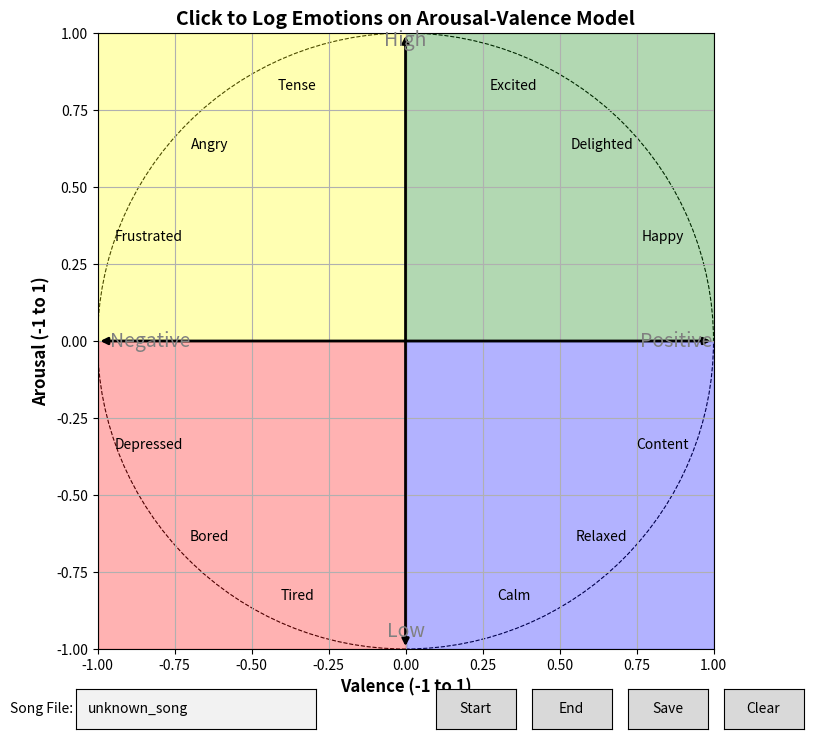

Reproduce this figure in Python.
import matplotlib.pyplot as plt
from matplotlib.backend_bases import MouseButton
from matplotlib.widgets import Button, TextBox
import pandas as pd
from datetime import datetime
import time
import numpy as np
import os

# Set the download path to your computer here
download_path = ""

# List to store emotions (time, valence, arousal)
emotions = []
start_time = None
logging_enabled = False
song_filename = "unknown_song"
scatters = [] 

def update_filename(text):
    """Update the song filename from the input box."""
    global song_filename
    song_filename = text
    print(f"Song filename updated to: {song_filename}")

def start_logging(event):
    """Start the timer and enable logging."""
    global start_time, logging_enabled
    if not logging_enabled:
        start_time = time.time()  # Record the start time
        logging_enabled = True
        print("Logging started! Timer is running...")
    else:
        print("Logging is already running.")

def end_logging(event):
    """Stop the timer and disable logging."""
    global start_time, logging_enabled
    if logging_enabled:
        end_time = time.time()  # Record the end time
        elapsed_time = end_time - start_time
        logging_enabled = False
        print(f"Logging ended. Total time elapsed: {elapsed_time:.2f} seconds.")
    else:
        print("Logging is not running.")
        
def determine_quadrant_color(x, y):
    """Determine the quadrant color based on valence (x) and arousal (y) values."""
    if x >= 0 and y >= 0:
        return "Green"
    elif x < 0 and y >= 0:
        return "Yellow"
    elif x < 0 and y < 0:
        return "Red"
    elif x >= 0 and y < 0:
        return "Blue"
    return "Unknown"  # Default case

def onclick(event):
    """Handles clicks to log valence/arousal only on user interaction inside the plot area."""
    global logging_enabled
    if event.inaxes != ax:  # Ignore clicks outside the main plot area
        return
    
    if logging_enabled and event.button == MouseButton.LEFT:
        x, y = event.xdata, event.ydata
        if x is not None and y is not None:  # Ensure valid data
            timestamp = datetime.now().strftime('%Y-%m-%d %H:%M:%S')
            quadrant_color = determine_quadrant_color(x, y)
            
            if quadrant_color:  # Ensure quadrant_color is assigned
                emotions.append((timestamp, song_filename, x, y, quadrant_color))
                print(f'Logged Emotion: Time={timestamp}, Song={song_filename}, Valence={x:.2f}, Arousal={y:.2f}, Quadrant={quadrant_color}')
                
                # Plot the point on click
                scatter = ax.scatter(x, y, color='black', s=100)
                scatters.append(scatter)
                plt.draw()
            else:
                print("Error: Quadrant color not determined correctly.")
    elif not logging_enabled:
        print("Please click the 'Start' button to begin logging.")
        

def save_emotions(event):
    """Save emotions to a CSV file and the figure as an image in the Downloads folder."""
    if emotions:
        print("Saving emotions, verifying structure...")
        print(emotions)  # Debugging output
        
        filename = os.path.join(download_path, f'emotions_log_{song_filename}.csv') #Set desired name here
        image_filename = os.path.join(download_path, f'emotions_log_{song_filename}.png') #Set desired name here
        
        try:
            df = pd.DataFrame(emotions, columns=['Timestamp', 'Song', 'Valence', 'Arousal', 'Quadrant Color'])
            df.to_csv(filename, index=False)
            print(f"Emotions saved to '{filename}'.")
            
            # Save the figure as an image
            fig.savefig(image_filename, dpi=300, bbox_inches='tight')
            print(f"Figure saved as '{image_filename}'.")
        except ValueError as e:
            print("Error saving emotions: ", e)
            print("Check if all logged entries have the expected 5 columns.")
    else:
        print("No emotions logged to save.")

def clear_coordinates(event):
    """Clear only logged scatter points while preserving the rest of the graph."""
    global emotions, scatters
    emotions.clear()
    for scatter in scatters:
        scatter.remove()
    scatters.clear()
    plt.draw()
    print("Logged emotions cleared.")

  


# Create the plot
fig, ax = plt.subplots(figsize=(8, 8))
ax.set_xlim(-1, 1)
ax.set_ylim(-1, 1)
ax.set_xlabel('Valence (-1 to 1)', fontsize=12, fontweight='bold')
ax.set_ylabel('Arousal (-1 to 1)', fontsize=12, fontweight='bold')
ax.grid(True)
ax.set_title('Click to Log Emotions on Arousal-Valence Model', fontsize=14, fontweight='bold')
ax.set_aspect('equal', adjustable='box')


# Add x-axis and y-axis lines with arrows
ax.annotate('', xy=(1, 0), xytext=(-1, 0),
            arrowprops=dict(arrowstyle='<|-|>', color='black', linewidth=2))
ax.annotate('', xy=(0, 1), xytext=(0, -1),
            arrowprops=dict(arrowstyle='<|-|>', color='black', linewidth=2))

# Emotion labels evenly spaced in a circle
emotion_labels = [
    ("Excited", 67),
    ("Delighted", 45),
    ("Happy", 22),
    ("Content", -22),
    ("Relaxed", -45),
    ("Calm", -67),
    ("Tired", -113),
    ("Bored", -135),
    ("Depressed", -158),
    ("Frustrated", 158),
    ("Angry", 135),
    ("Tense", 113)
]

# Convert angles to radians and calculate coordinates
radius = 0.9  # Adjust the radius of the circle if necessary
coordinates = {emotion: (radius * np.cos(np.radians(angle)), radius * np.sin(np.radians(angle))) for emotion, angle in emotion_labels}

# Plot the labels
for emotion, (x, y) in coordinates.items():
    ax.text(x, y, emotion, fontsize=10, ha='center', va='center')

# Add a circular boundary for visual reference
circle = plt.Circle((0, 0), 1, color='black', fill=False, linestyle='--', linewidth=0.8)
ax.add_artist(circle)

# Draw quadrants with colors
ax.fill_between([-1, 0], 0, 1, color='yellow', alpha=0.3)
ax.fill_between([0, 1], 0, 1, color='green', alpha=0.3)
ax.fill_between([-1, 0], -1, 0, color='red', alpha=0.3)
ax.fill_between([0, 1], -1, 0, color='blue', alpha=0.3)


# Add labels for axes
ax.text(.88, .5, 'Positive', fontsize=14, color='grey',verticalalignment='center', transform=ax.transAxes)
ax.text(.02, .5, 'Negative', fontsize=14,color='grey', verticalalignment='center', transform=ax.transAxes)
ax.text(0.5, .98, 'High', fontsize=14,color='grey', horizontalalignment='center', transform=ax.transAxes)
ax.text(0.5, .02, 'Low', fontsize=14, color='grey', horizontalalignment='center', transform=ax.transAxes)



# Connect click events
fig.canvas.mpl_connect('button_press_event', onclick)

# Add UI elements
ax_textbox = plt.axes([0.1, 0.01, 0.3, 0.05])
text_box = TextBox(ax_textbox, 'Song File:', initial=song_filename)
text_box.on_submit(update_filename)

ax_button_start = plt.axes([0.55, 0.01, 0.1, 0.05])
btn_start = Button(ax_button_start, 'Start')
btn_start.on_clicked(start_logging)

ax_button_end = plt.axes([0.67, 0.01, 0.1, 0.05])
btn_end = Button(ax_button_end, 'End')
btn_end.on_clicked(end_logging)

ax_button_save = plt.axes([0.79, 0.01, 0.1, 0.05])
btn_save = Button(ax_button_save, 'Save')
btn_save.on_clicked(save_emotions)

ax_button_clear = plt.axes([0.91, 0.01, 0.1, 0.05])
btn_clear = Button(ax_button_clear, 'Clear')
btn_clear.on_clicked(clear_coordinates)

plt.show()
